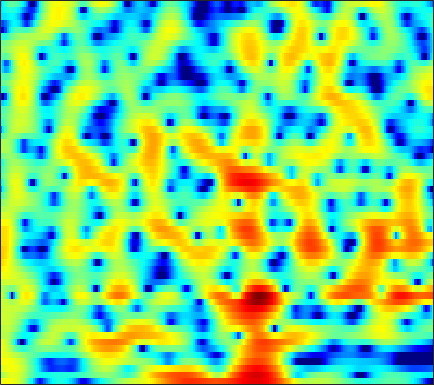

The table this chart was drawn from, first rows:
3.6407, 3.8309, 3.9913, 4.0402, 3.9988, 3.8291, 3.541, 3.2355, 2.6951, 1.9929, 1.0981, 0.29156, -1.0023, -2.5852, -4.0062, -6.2751, -8.9795, -11.115, -12.784, -11.636, -9.3577, -7.8375, -6.2367, -5.0433
0.6827, 1.457, 2.254, 2.813, 3.085, 3.27, 3.259, 3.132, 2.813, 2.331, 1.701, 1.14, 0.3039, -0.6011, -1.286, -2.147, -2.879, -3.303, -3.68, -3.856, -3.867, -3.805, -3.688, -3.566
2.7, 3.09, 3.499, 3.778, 3.892, 3.92, 3.806, 3.629, 3.275, 2.783, 2.163, 1.613, 0.7752, -0.18, -0.9738, -2.128, -3.397, -4.435, -5.919, -7.486, -9.049, -10.12, -11.2, -11.67
4, 4.06, 4.082, 4.032, 3.942, 3.749, 3.475, 3.213, 2.786, 2.268, 1.648, 1.118, 0.3185, -0.6014, -1.376, -2.54, -3.864, -4.969, -6.588, -8.338, -10.08, -11.19, -11.96, -11.81
3.657, 3.557, 3.364, 3.104, 2.869, 2.51, 2.111, 1.795, 1.361, 0.9294, 0.5039, 0.193, -0.2139, -0.6134, -0.9114, -1.315, -1.727, -2.038, -2.444, -2.817, -3.148, -3.353, -3.558, -3.687
3.683, 3.378, 2.856, 2.194, 1.607, 0.7117, -0.2733, -1.024, -1.934, -2.591, -2.872, -2.812, -2.475, -1.98, -1.584, -1.089, -0.6643, -0.4087, -0.1514, 0.01981, 0.1172, 0.1467, 0.1193, 0.01619
3.55, 3.253, 2.636, 1.719, 0.8006, -0.8226, -3.078, -5.396, -10.04, -20.2, -18.27, -11.45, -6.955, -4.265, -2.836, -1.38, -0.2603, 0.4149, 1.135, 1.682, 2.07, 2.256, 2.353, 2.271
1.601, 1.84, 1.834, 1.505, 1.059, 0.2341, -0.8023, -1.659, -2.779, -3.708, -4.251, -4.42, -4.366, -4.099, -3.778, -3.196, -2.437, -1.778, -0.8544, 0.04389, 0.831, 1.323, 1.82, 2.124
1.501, 1.883, 2.134, 2.099, 1.906, 1.454, 0.8112, 0.2125, -0.7267, -1.881, -3.291, -4.591, -6.769, -9.739, -12.64, -15.58, -12.35, -9.112, -5.807, -3.402, -1.618, -0.5796, 0.5029, 1.309
2.329, 2.434, 2.485, 2.408, 2.25, 1.911, 1.422, 0.9498, 0.1861, -0.7554, -1.871, -2.827, -4.23, -5.655, -6.547, -7.13, -6.712, -5.916, -4.607, -3.325, -2.186, -1.452, -0.6182, 0.0501
2.367, 2.427, 2.448, 2.398, 2.314, 2.133, 1.859, 1.584, 1.164, 0.676, 0.1412, -0.2927, -0.9025, -1.478, -1.836, -2.195, -2.41, -2.49, -2.493, -2.395, -2.236, -2.092, -1.885, -1.695
2.203, 2.344, 2.435, 2.45, 2.439, 2.395, 2.338, 2.277, 2.161, 1.988, 1.742, 1.504, 1.1, 0.5838, 0.131, -0.5321, -1.273, -1.847, -2.57, -3.195, -3.676, -3.911, -4.102, -4.19
2.406, 2.391, 2.149, 1.757, 1.484, 1.329, 1.575, 1.987, 2.608, 3.141, 3.44, 3.493, 3.32, 2.803, 2.151, 0.9278, -0.7374, -2.287, -4.871, -7.761, -9.719, -9.583, -8.257, -7.065
2.267, 1.771, 0.3156, -2.512, -6.382, -17.27, -7.622, -2.758, 0.9138, 3.066, 4.311, 4.791, 4.925, 4.572, 3.991, 2.784, 1.058, -0.6583, -3.484, -6.588, -8.583, -8.329, -6.864, -5.596
1.165, 1.202, 0.866, 0.2722, -0.1724, -0.4559, -0.01536, 0.674, 1.682, 2.547, 3.159, 3.394, 3.372, 3.035, 2.594, 1.761, 0.6559, -0.2756, -1.588, -2.911, -4.115, -4.874, -5.636, -6.194
2.205, 2.423, 2.556, 2.584, 2.579, 2.581, 2.591, 2.615, 2.65, 2.642, 2.535, 2.377, 2.058, 1.565, 1.084, 0.2964, -0.6511, -1.466, -2.732, -4.208, -5.939, -7.497, -10.07, -13.45
3.657, 3.655, 3.603, 3.483, 3.351, 3.15, 2.894, 2.673, 2.351, 1.993, 1.564, 1.205, 0.6935, 0.1009, -0.4, -1.135, -1.952, -2.649, -3.676, -4.823, -6.162, -7.304, -9.015, -10.76
4.688, 4.497, 4.195, 3.825, 3.495, 2.995, 2.444, 2.003, 1.372, 0.7205, 0.07181, -0.4234, -1.078, -1.708, -2.163, -2.768, -3.366, -3.807, -4.33, -4.846, -5.298, -5.573, -5.85, -5.947
5.52, 5.233, 4.743, 4.129, 3.585, 2.725, 1.76, 0.969, -0.1371, -1.246, -2.255, -2.928, -3.724, -4.348, -4.746, -5.216, -5.621, -5.851, -6.075, -6.113, -5.922, -5.632, -5.09, -4.419
6.116, 5.873, 5.339, 4.558, 3.799, 2.517, 0.8924, -0.5615, -2.772, -5.231, -7.509, -8.595, -9.02, -8.871, -8.814, -8.966, -9.498, -10.1, -10.93, -11.03, -9.999, -8.744, -6.799, -4.944
5.936, 5.915, 5.575, 4.85, 4.048, 2.622, 0.6716, -1.181, -4.4, -8.988, -15.95, -20.14, -15.14, -11.94, -10.93, -10.77, -11.91, -13.74, -18.07, -25.41, -17.58, -12.92, -8.882, -5.975
5.238, 5.415, 5.306, 4.812, 4.192, 3.093, 1.681, 0.4128, -1.413, -3.248, -4.918, -5.761, -6.549, -6.989, -7.178, -7.589, -8.214, -8.698, -9.406, -9.774, -9.544, -9.107, -8.118, -6.825
5.216, 5.373, 5.284, 4.887, 4.373, 3.423, 2.238, 1.225, -0.1821, -1.586, -2.864, -3.585, -4.279, -4.694, -4.88, -5.125, -5.38, -5.69, -6.285, -7.063, -8.307, -9.662, -12.17, -14.92
5.297, 5.421, 5.308, 4.865, 4.326, 3.265, 1.834, 0.519, -1.685, -4.214, -6.771, -8.148, -7.998, -6.689, -5.738, -4.69, -4.07, -3.899, -3.95, -4.464, -5.362, -6.326, -7.89, -8.98
4.155, 4.329, 4.303, 3.948, 3.483, 2.536, 1.164, -0.2036, -2.635, -5.895, -10.37, -13.1, -11.22, -7.729, -5.881, -4.151, -3.1, -2.592, -2.201, -2.133, -2.158, -2.21, -2.255, -2.148
2.4, 2.669, 2.827, 2.764, 2.546, 2.08, 1.372, 0.7118, -0.277, -1.34, -2.194, -2.686, -2.857, -2.695, -2.43, -2.033, -1.723, -1.549, -1.463, -1.426, -1.488, -1.525, -1.528, -1.438
1.073, 1.467, 1.866, 2.122, 2.202, 2.172, 2.013, 1.82, 1.487, 1.109, 0.7411, 0.4887, 0.1832, -0.05885, -0.2042, -0.4123, -0.6293, -0.8454, -1.192, -1.602, -2.102, -2.513, -3.02, -3.375
-0.2277, 0.3701, 1.121, 1.739, 2.134, 2.492, 2.697, 2.741, 2.676, 2.508, 2.219, 1.999, 1.623, 1.238, 0.9209, 0.4753, -0.01902, -0.4477, -1.107, -2.026, -3.169, -4.299, -6.224, -8.61
-2.89, -1.683, -0.1673, 1.1, 1.876, 2.654, 3.136, 3.309, 3.32, 3.111, 2.686, 2.291, 1.679, 1.059, 0.6092, 0.127, -0.3075, -0.603, -1.087, -1.784, -2.819, -3.911, -5.935, -8.851
-7.47, -4.386, -1.49, 0.6045, 1.712, 2.777, 3.371, 3.558, 3.454, 2.941, 2.055, 1.095, -0.4133, -2.128, -3.153, -3.716, -3.224, -2.572, -1.815, -1.26, -1.151, -1.212, -1.51, -1.915
-4.416, -2.629, -0.5045, 1.165, 2.183, 3.077, 3.566, 3.656, 3.393, 2.65, 1.381, -0.06088, -2.879, -7.425, -13.81, -17.4, -8.315, -5.058, -2.421, -0.8723, 0.05356, 0.4122, 0.6041, 0.5814
-1.902, -0.9786, 0.2443, 1.313, 1.961, 2.629, 2.998, 3.057, 2.863, 2.346, 1.534, 0.736, -0.5027, -1.753, -2.434, -2.776, -2.349, -1.77, -0.8657, -0.1385, 0.446, 0.6892, 0.7873, 0.5973
-2.893, -1.806, -0.5394, 0.5254, 1.079, 1.654, 1.959, 2.039, 1.939, 1.658, 1.199, 0.8322, 0.3005, -0.221, -0.538, -0.8501, -0.9441, -0.9011, -0.7065, -0.4355, -0.1221, 0.09379, 0.3133, 0.3331
-4.187, -2.537, -0.9673, 0.08478, 0.6339, 1.013, 1.116, 1.063, 0.8228, 0.4726, -0.001946, -0.3509, -0.8669, -1.353, -1.766, -2.252, -2.701, -2.919, -3.02, -2.716, -2.147, -1.528, -0.6647, 0.1231
-1.187, -0.4423, 0.289, 0.6661, 0.7801, 0.6257, 0.1806, -0.3463, -1.171, -2.081, -2.805, -3.296, -3.763, -4.222, -4.662, -5.591, -7.056, -8.537, -10.48, -10.3, -7.504, -5.216, -2.663, -0.587
1.488, 1.5, 1.434, 1.207, 0.8038, 0.01267, -1.249, -2.613, -5.031, -8.276, -11, -11.11, -9.207, -7.724, -7.157, -7.337, -8.497, -10.09, -12.76, -12.54, -8.864, -6.023, -3.012, -0.7326
1.385, 1.333, 1.276, 1.108, 0.7952, 0.06154, -1.158, -2.424, -4.886, -8.1, -10.96, -10.96, -8.555, -6.57, -5.678, -5.036, -4.858, -4.87, -4.869, -4.523, -3.745, -2.994, -1.761, -0.4081
-2.159, -1.312, -0.2259, 0.5388, 0.9245, 1.054, 0.8401, 0.5021, -0.1284, -0.8041, -1.343, -1.569, -1.639, -1.591, -1.583, -1.66, -1.92, -2.214, -2.692, -3.256, -3.677, -3.805, -3.481, -2.486
-8.136, -4.705, -1.871, -0.04997, 0.868, 1.71, 2.192, 2.347, 2.416, 2.326, 2.118, 1.954, 1.633, 1.239, 0.8812, 0.2319, -0.642, -1.492, -2.984, -5.077, -8.279, -11.76, -16.23, -10.94
-3.373, -2.468, -1.191, 0.00262, 0.726, 1.527, 2.116, 2.411, 2.668, 2.742, 2.659, 2.508, 2.165, 1.672, 1.196, 0.3984, -0.586, -1.485, -2.91, -4.59, -6.557, -7.907, -8.678, -7.506
-1.747, -1.359, -0.7123, -0.01216, 0.5276, 1.181, 1.737, 2.085, 2.385, 2.529, 2.506, 2.351, 2.015, 1.499, 1.004, 0.2227, -0.6811, -1.402, -2.378, -3.301, -4.013, -4.362, -4.44, -4.113
-2.272, -1.989, -1.4, -0.6215, 0.04851, 0.9312, 1.716, 2.205, 2.679, 2.94, 2.965, 2.829, 2.442, 1.831, 1.231, 0.2669, -0.8421, -1.721, -2.866, -3.852, -4.51, -4.731, -4.669, -4.243
-5.676, -5.801, -4.739, -2.764, -1.246, 0.5688, 2.016, 2.835, 3.639, 4.08, 4.183, 4.062, 3.592, 2.788, 1.965, 0.5388, -1.255, -2.858, -5.296, -7.756, -9.41, -9.527, -8.53, -7.035
-12.66, -19.98, -11.31, -5.135, -2.211, 0.4955, 2.387, 3.427, 4.382, 4.919, 5.078, 4.945, 4.447, 3.551, 2.598, 0.9117, -1.383, -3.601, -7.548, -13.57, -22.13, -18.89, -13.8, -11.35
-3.405, -3.385, -2.663, -1.31, -0.1819, 1.29, 2.542, 3.304, 4.051, 4.507, 4.646, 4.53, 4.104, 3.347, 2.541, 1.159, -0.5845, -2.127, -4.408, -6.754, -8.899, -10.34, -12.25, -15.02
-1.056, -0.9399, -0.5793, 0.00584, 0.5524, 1.36, 2.171, 2.715, 3.322, 3.724, 3.886, 3.853, 3.565, 3.017, 2.444, 1.461, 0.2777, -0.7296, -2.195, -3.77, -5.418, -6.687, -8.54, -10.45
-1.527, -1.702, -1.681, -1.288, -0.7243, 0.2102, 1.216, 1.93, 2.727, 3.288, 3.604, 3.674, 3.534, 3.144, 2.716, 1.982, 1.091, 0.3588, -0.6753, -1.726, -2.792, -3.546, -4.496, -5.317
-4.053, -5.613, -7.419, -6.933, -5.084, -2.317, -0.03914, 1.289, 2.613, 3.497, 3.985, 4.105, 4, 3.606, 3.139, 2.348, 1.425, 0.7046, -0.2085, -0.9858, -1.584, -1.958, -2.335, -2.692
-4.268, -6.508, -10.15, -9.491, -6.112, -2.325, 0.3687, 1.814, 3.207, 4.089, 4.509, 4.542, 4.252, 3.58, 2.808, 1.453, -0.2034, -1.552, -3.173, -4.005, -3.792, -3.317, -2.603, -2.095
-1.068, -1.211, -1.203, -0.7717, -0.1318, 0.9364, 2.024, 2.75, 3.503, 3.977, 4.122, 4.001, 3.496, 2.557, 1.53, -0.4158, -3.316, -6.519, -14.25, -23.3, -10.54, -7.041, -4.489, -3.062
-0.2152, 0.02513, 0.3765, 0.8123, 1.173, 1.713, 2.248, 2.618, 2.99, 3.19, 3.198, 3.06, 2.643, 1.932, 1.202, -0.055, -1.611, -2.885, -4.388, -5.079, -4.702, -4.115, -3.37, -2.909
-0.7559, -0.5923, -0.2717, 0.1576, 0.5197, 1.018, 1.492, 1.791, 2.119, 2.318, 2.39, 2.355, 2.208, 1.944, 1.661, 1.205, 0.7198, 0.353, -0.07221, -0.3893, -0.6144, -0.7706, -1.041, -1.535
-3.371, -3.445, -3.049, -2.271, -1.575, -0.7154, -0.01547, 0.3807, 0.7643, 1.015, 1.152, 1.213, 1.286, 1.383, 1.474, 1.61, 1.737, 1.825, 1.916, 1.95, 1.866, 1.727, 1.373, 0.7652
-12.95, -14.5, -10.59, -6.919, -5.048, -3.357, -2.349, -1.927, -1.752, -1.855, -2.069, -2.171, -2.095, -1.67, -1.121, -0.242, 0.6451, 1.273, 1.998, 2.566, 2.968, 3.141, 3.179, 3.006
-9.992, -10.61, -9.237, -7.206, -5.926, -4.829, -4.372, -4.452, -5.131, -6.553, -8.699, -10.58, -11.89, -9.976, -7.708, -4.95, -2.702, -1.317, 0.2206, 1.456, 2.438, 2.998, 3.539, 3.854
-5.306, -5.33, -5.113, -4.745, -4.496, -4.372, -4.65, -5.2, -6.439, -8.442, -11.4, -14.3, -16.95, -14.39, -11.6, -8.431, -5.763, -4.015, -1.96, -0.2088, 1.221, 2.108, 3.045, 3.715
-5.182, -4.528, -3.772, -3.205, -2.986, -2.938, -3.241, -3.717, -4.697, -6.018, -7.622, -8.889, -10.42, -11.55, -11.92, -11.11, -8.72, -6.556, -3.826, -1.527, 0.3194, 1.428, 2.591, 3.44
-6.081, -4.291, -2.668, -1.662, -1.209, -0.9682, -1.074, -1.365, -2.067, -3.113, -4.55, -5.955, -8.475, -12.41, -17.61, -21.61, -11.78, -7.727, -4.062, -1.491, 0.3733, 1.426, 2.472, 3.18
